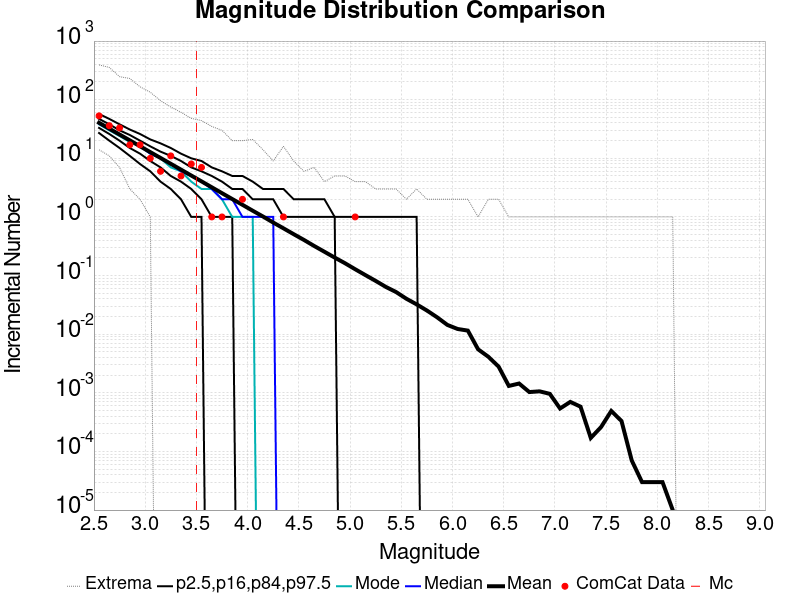

Source data for this figure (header and first rows):
Magnitude, ComCat Data, Simulation Mean, Simulation Median, Simulation Mode, Simulation Minimum, Simulation Maximum, 2.5 %-ile, 16 %-ile, 84 %-ile, 97.5 %-ile
2.55, 53.0, 40.4, 39.0, 38.0, 14.0, 392.0, 27.0, 33.0, 47.0, 57.0
2.65, 36.0, 32.09, 31.0, 30.0, 11.0, 355.0, 20.0, 26.0, 38.0, 47.0
2.75, 33.0, 25.48, 25.0, 24.0, 7.0, 247.0, 15.0, 20.0, 30.0, 38.0
2.85, 17.0, 20.25, 20.0, 19.0, 3.0, 230.0, 11.0, 15.0, 25.0, 31.0
2.95, 17.0, 16.05, 16.0, 16.0, 2.0, 166.0, 8.0, 12.0, 20.0, 26.0
3.05, 10.0, 12.76, 12.0, 12.0, 1.0, 134.0, 6.0, 9.0, 16.0, 21.0
3.15, 6.0, 10.14, 10.0, 10.0, 0.0, 96.0, 4.0, 7.0, 13.0, 18.0
3.25, 11.0, 8.061, 8.0, 7.0, 0.0, 75.0, 3.0, 5.0, 11.0, 15.0
3.35, 5.0, 6.409, 6.0, 6.0, 0.0, 61.0, 2.0, 4.0, 9.0, 12.0
3.45, 8.0, 5.086, 5.0, 4.0, 0.0, 48.0, 1.0, 3.0, 7.0, 10.0
3.55, 7.0, 4.042, 4.0, 3.0, 0.0, 44.0, 1.0, 2.0, 6.0, 9.0
3.65, 1.0, 3.207, 3.0, 3.0, 0.0, 35.0, 0.0, 1.0, 5.0, 7.0
3.75, 1.0, 2.544, 2.0, 2.0, 0.0, 30.0, 0.0, 1.0, 4.0, 6.0
3.85, 0.0, 2.021, 2.0, 1.0, 0.0, 20.0, 0.0, 1.0, 3.0, 5.0
3.95, 2.0, 1.609, 1.0, 1.0, 0.0, 20.0, 0.0, 0.0, 3.0, 5.0
4.05, 0.0, 1.276, 1.0, 1.0, 0.0, 21.0, 0.0, 0.0, 2.0, 4.0
4.15, 0.0, 1.017, 1.0, 0.0, 0.0, 14.0, 0.0, 0.0, 2.0, 3.0
4.25, 0.0, 0.8022, 1.0, 0.0, 0.0, 9.0, 0.0, 0.0, 2.0, 3.0
4.35, 1.0, 0.6394, 0.0, 0.0, 0.0, 16.0, 0.0, 0.0, 1.0, 3.0
4.45, 0.0, 0.5078, 0.0, 0.0, 0.0, 9.0, 0.0, 0.0, 1.0, 2.0
4.55, 0.0, 0.4053, 0.0, 0.0, 0.0, 6.0, 0.0, 0.0, 1.0, 2.0
4.65, 0.0, 0.3196, 0.0, 0.0, 0.0, 7.0, 0.0, 0.0, 1.0, 2.0
4.75, 0.0, 0.2547, 0.0, 0.0, 0.0, 4.0, 0.0, 0.0, 1.0, 2.0
4.85, 0.0, 0.2027, 0.0, 0.0, 0.0, 5.0, 0.0, 0.0, 1.0, 1.0
4.95, 0.0, 0.1626, 0.0, 0.0, 0.0, 5.0, 0.0, 0.0, 0.0, 1.0
5.05, 1.0, 0.1283, 0.0, 0.0, 0.0, 4.0, 0.0, 0.0, 0.0, 1.0
5.15, 0.0, 0.1018, 0.0, 0.0, 0.0, 4.0, 0.0, 0.0, 0.0, 1.0
5.25, 0.0, 0.08108, 0.0, 0.0, 0.0, 3.0, 0.0, 0.0, 0.0, 1.0
5.35, 0.0, 0.06398, 0.0, 0.0, 0.0, 3.0, 0.0, 0.0, 0.0, 1.0
5.45, 0.0, 0.05227, 0.0, 0.0, 0.0, 3.0, 0.0, 0.0, 0.0, 1.0
5.55, 0.0, 0.04022, 0.0, 0.0, 0.0, 2.0, 0.0, 0.0, 0.0, 1.0
5.65, 0.0, 0.03226, 0.0, 0.0, 0.0, 3.0, 0.0, 0.0, 0.0, 1.0
5.75, 0.0, 0.02536, 0.0, 0.0, 0.0, 2.0, 0.0, 0.0, 0.0, 0.0
5.85, 0.0, 0.0194, 0.0, 0.0, 0.0, 2.0, 0.0, 0.0, 0.0, 0.0
5.95, 0.0, 0.01439, 0.0, 0.0, 0.0, 2.0, 0.0, 0.0, 0.0, 0.0
6.05, 0.0, 0.01227, 0.0, 0.0, 0.0, 2.0, 0.0, 0.0, 0.0, 0.0
6.15, 0.0, 0.01151, 0.0, 0.0, 0.0, 2.0, 0.0, 0.0, 0.0, 0.0
6.25, 0.0, 0.00552, 0.0, 0.0, 0.0, 1.0, 0.0, 0.0, 0.0, 0.0
6.35, 0.0, 0.00412, 0.0, 0.0, 0.0, 2.0, 0.0, 0.0, 0.0, 0.0
6.45, 0.0, 0.0028, 0.0, 0.0, 0.0, 2.0, 0.0, 0.0, 0.0, 0.0
6.55, 0.0, 0.00131, 0.0, 0.0, 0.0, 1.0, 0.0, 0.0, 0.0, 0.0
6.65, 0.0, 0.00144, 0.0, 0.0, 0.0, 1.0, 0.0, 0.0, 0.0, 0.0
6.75, 0.0, 0.00103, 0.0, 0.0, 0.0, 1.0, 0.0, 0.0, 0.0, 0.0
6.85, 0.0, 0.00106, 0.0, 0.0, 0.0, 1.0, 0.0, 0.0, 0.0, 0.0
6.95, 0.0, 9.6E-4, 0.0, 0.0, 0.0, 1.0, 0.0, 0.0, 0.0, 0.0
7.05, 0.0, 5.4E-4, 0.0, 0.0, 0.0, 1.0, 0.0, 0.0, 0.0, 0.0
7.15, 0.0, 7.0E-4, 0.0, 0.0, 0.0, 1.0, 0.0, 0.0, 0.0, 0.0
7.25, 0.0, 5.8E-4, 0.0, 0.0, 0.0, 1.0, 0.0, 0.0, 0.0, 0.0
7.35, 0.0, 1.7E-4, 0.0, 0.0, 0.0, 1.0, 0.0, 0.0, 0.0, 0.0
7.45, 0.0, 2.6E-4, 0.0, 0.0, 0.0, 1.0, 0.0, 0.0, 0.0, 0.0
7.55, 0.0, 4.9E-4, 0.0, 0.0, 0.0, 1.0, 0.0, 0.0, 0.0, 0.0
7.65, 0.0, 3.3E-4, 0.0, 0.0, 0.0, 1.0, 0.0, 0.0, 0.0, 0.0
7.75, 0.0, 7.0E-5, 0.0, 0.0, 0.0, 1.0, 0.0, 0.0, 0.0, 0.0
7.85, 0.0, 3.0E-5, 0.0, 0.0, 0.0, 1.0, 0.0, 0.0, 0.0, 0.0
7.95, 0.0, 3.0E-5, 0.0, 0.0, 0.0, 1.0, 0.0, 0.0, 0.0, 0.0
8.05, 0.0, 3.0E-5, 0.0, 0.0, 0.0, 1.0, 0.0, 0.0, 0.0, 0.0
8.15, 0.0, 1.0E-5, 0.0, 0.0, 0.0, 1.0, 0.0, 0.0, 0.0, 0.0
8.25, 0.0, 0.0, 0.0, 0.0, 0.0, 0.0, 0.0, 0.0, 0.0, 0.0
8.35, 0.0, 0.0, 0.0, 0.0, 0.0, 0.0, 0.0, 0.0, 0.0, 0.0
8.45, 0.0, 0.0, 0.0, 0.0, 0.0, 0.0, 0.0, 0.0, 0.0, 0.0
... 6 more rows
